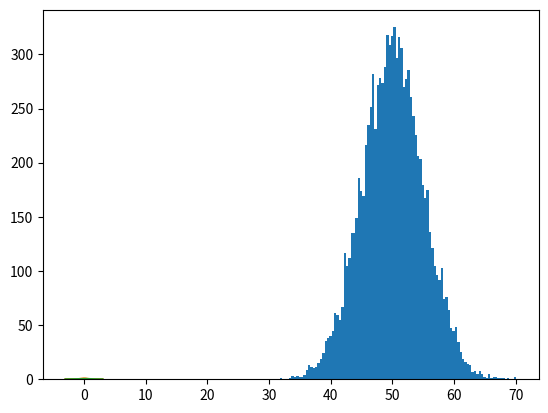

Source code (Python):
#!/usr/bin/env python
# coding: utf-8

# # Test DataSet

# In[ ]:


# Cargamos las librerias que vamos a utilizar
from numpy.random import seed
from numpy.random import randn
from matplotlib import pyplot
# Generamos nuestra semilla de la suerte (esta funcion es para que los experimentos se puedan replicar con los mismos resultados, independientemente de donde se lo ejecute)
seed(1)
# Generamos observaciones univariadas
    #OBS: la funcion randn(n) genera una n cantidad de numeros al azar, siguiendo una distribucion gaussiana. Esto significa que el promedio sera CERO y
    # el desvio estandar sera de UNO. Ahora bien, podemos utilizar el metodo de reescalar para ajustar los valores a una distribucion gaussiana que sea de nuestro agrado
    # para ello podemos agregar un desvio estandar (5) y un promedio (50)
data = 5 * randn(10000) + 50
# Creamos un histograma
pyplot.hist(data,bins=100)
pyplot.show()


# # Tendencia Central 

# ## Promedio

# In[ ]:


# vamos a calcular el promedio de las observaciones de la muestra
from numpy.random import seed
from numpy.random import randn
from numpy import mean

seed(1)

data = 5 * randn(10000) + 50

result = mean(data)
print('Mean: %.3f' % result)


# ## Mediana

# In[ ]:


# vamos a calcular la mediana de las observaciones de la muestra
from numpy.random import seed
from numpy.random import randn
from numpy import median

seed(1)

data = 5 * randn(10000) + 50

result = median(data)
print('Median: %.3f' % result)


# # Varianza

# In[ ]:


# vamos a generar un grafico de distribucion gaussiana con diferentes tipos de varianza
from numpy import arange
from matplotlib import pyplot
from scipy.stats import norm
# eje x para el grafico
x_axis = arange(-3, 3, 0.001)
# grafico con varianza baja (color azul)
pyplot.plot(x_axis, norm.pdf(x_axis, 0, 0.5))
# grafico con varianza alta (color naranja)
pyplot.plot(x_axis, norm.pdf(x_axis, 0, 1))
pyplot.show()


# In[ ]:


# vamos a calcular la varianza de una muestra
from numpy.random import seed
from numpy.random import randn
from numpy import var

seed(1)
#generamos las observaciones univariadas
data = 5 * randn(10000) + 50
# calculamos la varianza
result = var(data)
print('Variance: %.3f' % result)


# In[ ]:


# vamos a calcular el desvio estandar de una muestra
from numpy.random import seed
from numpy.random import randn
from numpy import std

seed(1)
#generamos las observaciones univariadas
data = 5 * randn(10000) + 50
# calculamos el desvio estandar
result = std(data)
print('Standard Deviation: %.3f' % result)

